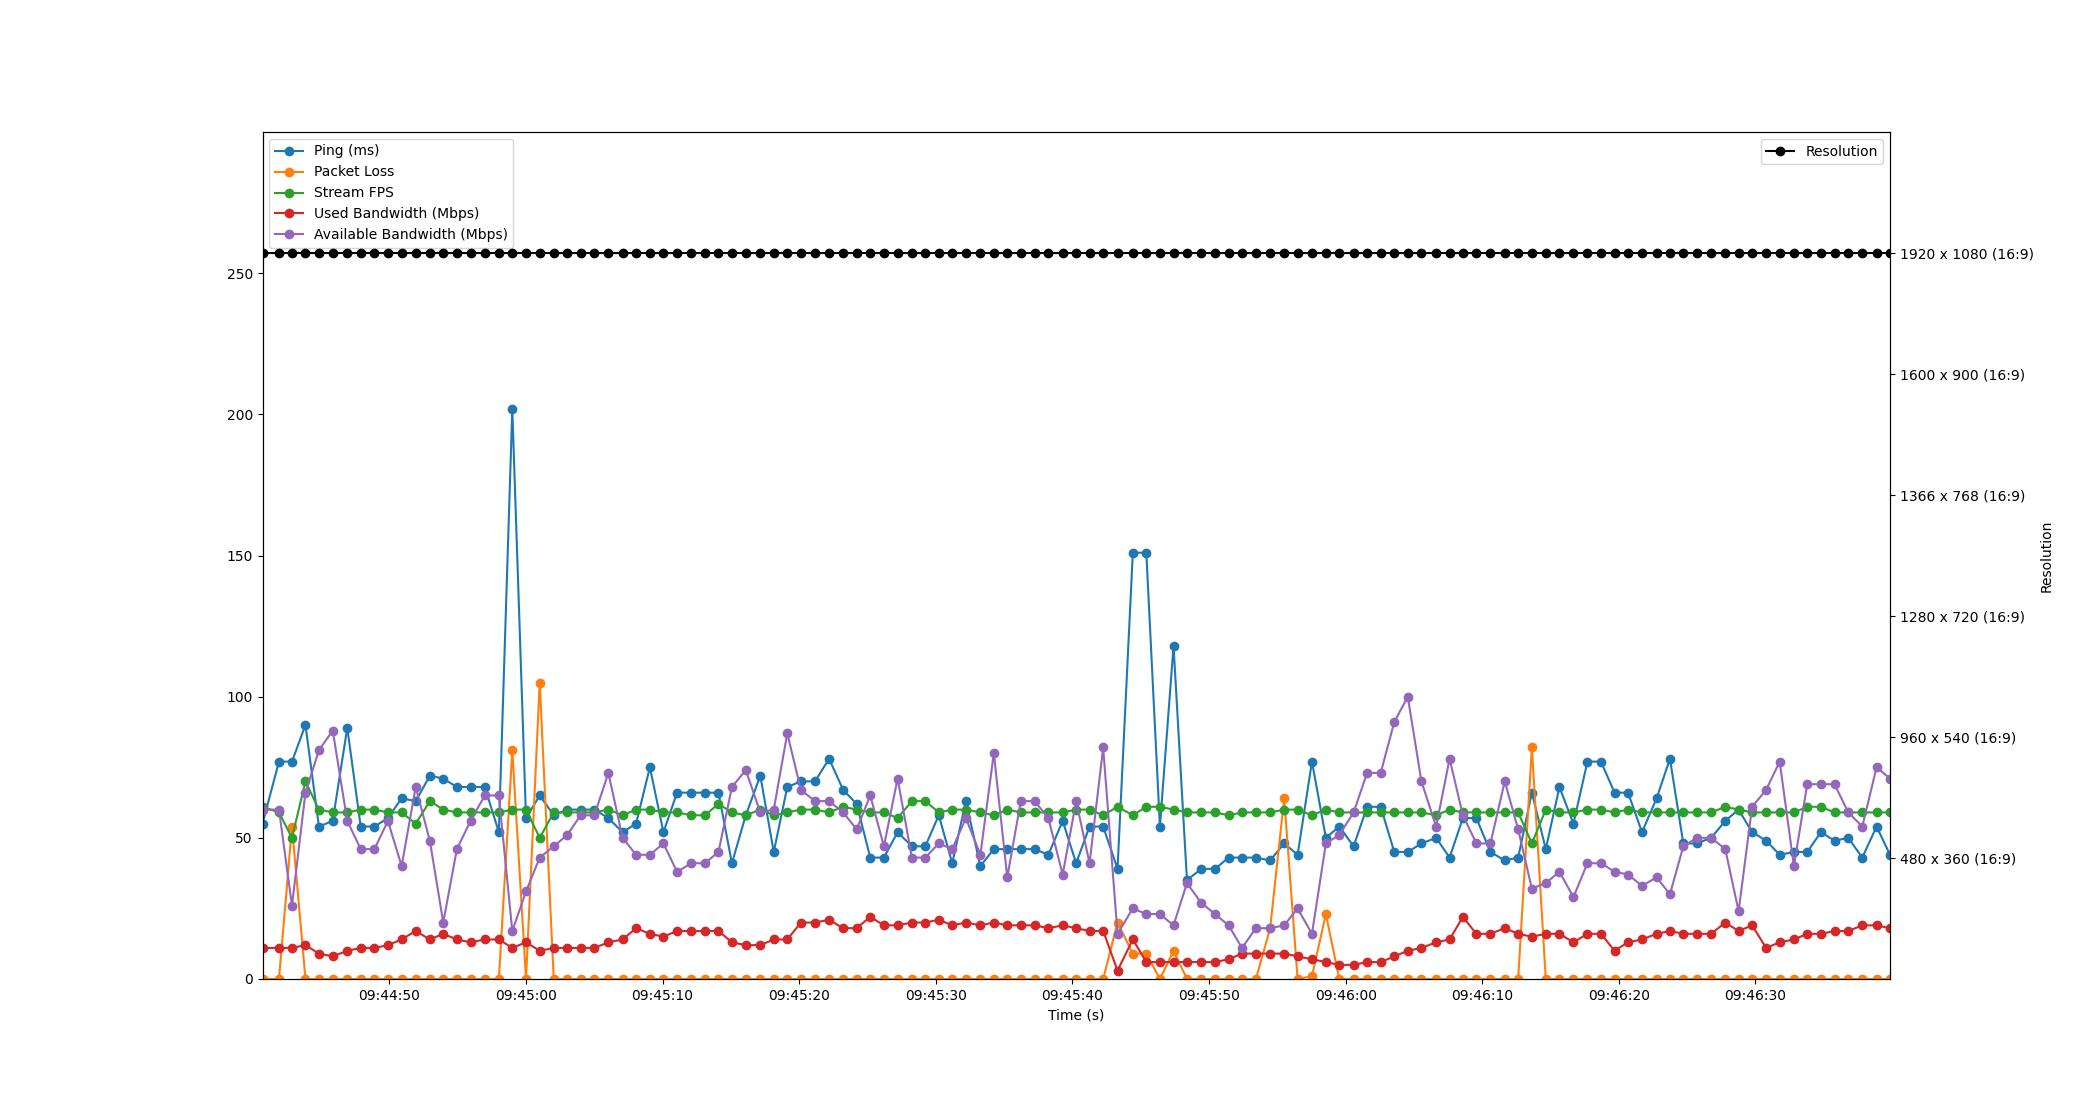

The table this chart was drawn from, first rows:
Time, Timestamp, Ping, Packet Loss, Stream FPS, Used Bandwidth, Resolution, Available Bandwidth
3.337860107421875e-06, 2023-07-19 09:44:40.710636, 55, 0, 61, 11, 1920 x 1080 (16:9), 60
1.206, 2023-07-19 09:44:41.916246, 77, 0, 59, 11, 1920 x 1080 (16:9), 60
2.159, 2023-07-19 09:44:42.869189, 77, 54, 50, 11, 1920 x 1080 (16:9), 26
3.144, 2023-07-19 09:44:43.854890, 90, 0, 70, 12, 1920 x 1080 (16:9), 66
4.13, 2023-07-19 09:44:44.840382, 54, 0, 60, 9, 1920 x 1080 (16:9), 81
5.141, 2023-07-19 09:44:45.851645, 56, 0, 59, 8, 1920 x 1080 (16:9), 88
6.205, 2023-07-19 09:44:46.915976, 89, 0, 59, 10, 1920 x 1080 (16:9), 56
7.188, 2023-07-19 09:44:47.899075, 54, 0, 60, 11, 1920 x 1080 (16:9), 46
8.196, 2023-07-19 09:44:48.906598, 54, 0, 60, 11, 1920 x 1080 (16:9), 46
9.18, 2023-07-19 09:44:49.891131, 57, 0, 59, 12, 1920 x 1080 (16:9), 56
10.18, 2023-07-19 09:44:50.894115, 64, 0, 59, 14, 1920 x 1080 (16:9), 40
11.21, 2023-07-19 09:44:51.925183, 63, 0, 55, 17, 1920 x 1080 (16:9), 68
12.25, 2023-07-19 09:44:52.960591, 72, 0, 63, 14, 1920 x 1080 (16:9), 49
13.23, 2023-07-19 09:44:53.942041, 71, 0, 60, 16, 1920 x 1080 (16:9), 20
14.23, 2023-07-19 09:44:54.939408, 68, 0, 59, 14, 1920 x 1080 (16:9), 46
15.23, 2023-07-19 09:44:55.940297, 68, 0, 59, 13, 1920 x 1080 (16:9), 56
16.27, 2023-07-19 09:44:56.980043, 68, 0, 59, 14, 1920 x 1080 (16:9), 65
17.3, 2023-07-19 09:44:58.013171, 52, 0, 59, 14, 1920 x 1080 (16:9), 65
18.29, 2023-07-19 09:44:58.996956, 202, 81, 60, 11, 1920 x 1080 (16:9), 17
19.29, 2023-07-19 09:45:00.000557, 57, 0, 60, 13, 1920 x 1080 (16:9), 31
20.29, 2023-07-19 09:45:01.002317, 65, 105, 50, 10, 1920 x 1080 (16:9), 43
21.32, 2023-07-19 09:45:02.031305, 58, 0, 59, 11, 1920 x 1080 (16:9), 47
22.31, 2023-07-19 09:45:03.018993, 60, 0, 59, 11, 1920 x 1080 (16:9), 51
23.29, 2023-07-19 09:45:03.996771, 60, 0, 59, 11, 1920 x 1080 (16:9), 58
24.3, 2023-07-19 09:45:05.006350, 60, 0, 59, 11, 1920 x 1080 (16:9), 58
25.32, 2023-07-19 09:45:06.028059, 57, 0, 60, 13, 1920 x 1080 (16:9), 73
26.36, 2023-07-19 09:45:07.072362, 52, 0, 58, 14, 1920 x 1080 (16:9), 50
27.35, 2023-07-19 09:45:08.057154, 55, 0, 60, 18, 1920 x 1080 (16:9), 44
28.36, 2023-07-19 09:45:09.067931, 75, 0, 60, 16, 1920 x 1080 (16:9), 44
29.35, 2023-07-19 09:45:10.059637, 52, 0, 59, 15, 1920 x 1080 (16:9), 48
30.35, 2023-07-19 09:45:11.057141, 66, 0, 59, 17, 1920 x 1080 (16:9), 38
31.4, 2023-07-19 09:45:12.113138, 66, 0, 58, 17, 1920 x 1080 (16:9), 41
32.38, 2023-07-19 09:45:13.093157, 66, 0, 58, 17, 1920 x 1080 (16:9), 41
33.38, 2023-07-19 09:45:14.089733, 66, 0, 62, 17, 1920 x 1080 (16:9), 45
34.36, 2023-07-19 09:45:15.074454, 41, 0, 59, 13, 1920 x 1080 (16:9), 68
35.38, 2023-07-19 09:45:16.088089, 58, 0, 58, 12, 1920 x 1080 (16:9), 74
36.44, 2023-07-19 09:45:17.151958, 72, 0, 60, 12, 1920 x 1080 (16:9), 59
37.43, 2023-07-19 09:45:18.137431, 45, 0, 58, 14, 1920 x 1080 (16:9), 60
38.42, 2023-07-19 09:45:19.126068, 68, 0, 59, 14, 1920 x 1080 (16:9), 87
39.41, 2023-07-19 09:45:20.124183, 70, 0, 60, 20, 1920 x 1080 (16:9), 67
40.44, 2023-07-19 09:45:21.155120, 70, 0, 60, 20, 1920 x 1080 (16:9), 63
41.48, 2023-07-19 09:45:22.188733, 78, 0, 59, 21, 1920 x 1080 (16:9), 63
42.5, 2023-07-19 09:45:23.214614, 67, 0, 61, 18, 1920 x 1080 (16:9), 59
43.49, 2023-07-19 09:45:24.205520, 62, 0, 60, 18, 1920 x 1080 (16:9), 53
44.49, 2023-07-19 09:45:25.200290, 43, 0, 59, 22, 1920 x 1080 (16:9), 65
45.49, 2023-07-19 09:45:26.199643, 43, 0, 59, 19, 1920 x 1080 (16:9), 47
46.49, 2023-07-19 09:45:27.202328, 52, 0, 57, 19, 1920 x 1080 (16:9), 71
47.54, 2023-07-19 09:45:28.248277, 47, 0, 63, 20, 1920 x 1080 (16:9), 43
48.52, 2023-07-19 09:45:29.229202, 47, 0, 63, 20, 1920 x 1080 (16:9), 43
49.51, 2023-07-19 09:45:30.216749, 58, 0, 59, 21, 1920 x 1080 (16:9), 48
50.49, 2023-07-19 09:45:31.201048, 41, 0, 60, 19, 1920 x 1080 (16:9), 46
51.49, 2023-07-19 09:45:32.200585, 63, 0, 60, 20, 1920 x 1080 (16:9), 57
52.55, 2023-07-19 09:45:33.261181, 40, 0, 59, 19, 1920 x 1080 (16:9), 44
53.54, 2023-07-19 09:45:34.246128, 46, 0, 58, 20, 1920 x 1080 (16:9), 80
54.52, 2023-07-19 09:45:35.230741, 46, 0, 60, 19, 1920 x 1080 (16:9), 36
55.51, 2023-07-19 09:45:36.219549, 46, 0, 59, 19, 1920 x 1080 (16:9), 63
56.52, 2023-07-19 09:45:37.235506, 46, 0, 59, 19, 1920 x 1080 (16:9), 63
57.53, 2023-07-19 09:45:38.237193, 44, 0, 59, 18, 1920 x 1080 (16:9), 57
58.58, 2023-07-19 09:45:39.286523, 56, 0, 59, 19, 1920 x 1080 (16:9), 37
59.56, 2023-07-19 09:45:40.271690, 41, 0, 60, 18, 1920 x 1080 (16:9), 63
... 59 more rows
